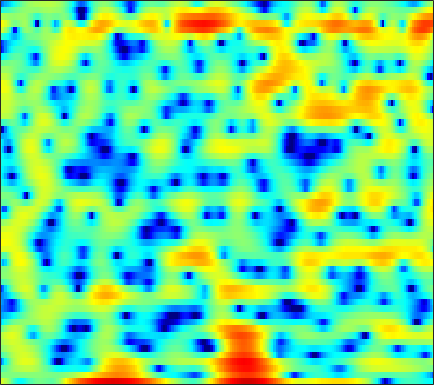

Data behind this chart, as committed beside it:
3.4509, 2.9246, 2.0749, 1.0526, 0.17653, -1.1271, -2.5339, -3.5508, -4.5624, -4.9446, -4.5829, -4.0236, -3.1566, -2.3106, -1.7678, -1.18, -0.74074, -0.52624, -0.42907, -0.48127, -0.67981, -0.90521, -1.1783, -1.3667
-0.1885, -0.1278, -0.07384, -0.05078, -0.04444, -0.0426, -0.03763, -0.02997, -0.00596, 0.03306, 0.0847, 0.1254, 0.1839, 0.2378, 0.2646, 0.2715, 0.2568, 0.2288, 0.1712, 0.0886, -0.01209, -0.09356, -0.1974, -0.2835
-2.431, -1.914, -1.206, -0.5155, -0.02186, 0.5704, 1.091, 1.426, 1.797, 2.072, 2.252, 2.326, 2.347, 2.274, 2.155, 1.908, 1.56, 1.238, 0.7233, 0.1014, -0.6094, -1.193, -2.014, -2.854
-10.45, -7.31, -4.334, -2.142, -0.8477, 0.5352, 1.606, 2.244, 2.908, 3.369, 3.646, 3.744, 3.729, 3.559, 3.326, 2.869, 2.243, 1.654, 0.6999, -0.4849, -1.938, -3.217, -5.293, -7.951
-2.384, -1.768, -0.8781, 0.02018, 0.6533, 1.417, 2.048, 2.434, 2.828, 3.081, 3.193, 3.188, 3.051, 2.776, 2.474, 1.947, 1.27, 0.6693, -0.2528, -1.313, -2.51, -3.475, -4.829, -6.204
0.1705, 0.6235, 1.183, 1.678, 1.998, 2.369, 2.641, 2.779, 2.878, 2.873, 2.762, 2.616, 2.335, 1.958, 1.608, 1.071, 0.4407, -0.09605, -0.905, -1.83, -2.888, -3.775, -5.12, -6.681
1.276, 1.742, 2.261, 2.661, 2.866, 3.029, 3.055, 2.978, 2.755, 2.399, 1.931, 1.518, 0.9205, 0.3245, -0.07935, -0.5496, -0.9395, -1.193, -1.523, -1.899, -2.377, -2.832, -3.59, -4.506
1.798, 2.312, 2.891, 3.321, 3.534, 3.642, 3.536, 3.295, 2.734, 1.843, 0.5685, -0.6972, -2.853, -5.537, -7.54, -8.412, -6.657, -4.973, -3.179, -1.95, -1.201, -0.8961, -0.8016, -1.006
-1.327, -0.3826, 0.6762, 1.508, 1.976, 2.384, 2.554, 2.516, 2.228, 1.655, 0.7778, -0.09923, -1.529, -3.098, -4.009, -4.251, -3.33, -2.303, -0.9635, 0.0874, 0.803, 1.103, 1.246, 1.098
-6.41, -5.098, -3.681, -2.576, -1.89, -1.15, -0.5757, -0.2412, 0.1008, 0.3196, 0.4414, 0.4821, 0.5052, 0.549, 0.6226, 0.7887, 1.031, 1.248, 1.552, 1.815, 1.98, 2.015, 1.921, 1.646
-8.408, -7.821, -7.108, -6.496, -6.025, -5.341, -4.562, -3.924, -3.065, -2.207, -1.402, -0.8407, -0.1589, 0.4237, 0.8075, 1.245, 1.624, 1.871, 2.138, 2.332, 2.448, 2.469, 2.415, 2.255
-9.335, -9.814, -10.75, -11.97, -12.92, -13.32, -11.92, -10.07, -7.523, -5.31, -3.504, -2.385, -1.163, -0.197, 0.3772, 0.9988, 1.475, 1.759, 2.046, 2.256, 2.412, 2.503, 2.584, 2.606
-8.424, -9.228, -10.55, -12.24, -13.79, -15.02, -13.05, -10.47, -7.248, -4.702, -2.739, -1.594, -0.4436, 0.3526, 0.7574, 1.089, 1.226, 1.247, 1.241, 1.28, 1.413, 1.583, 1.879, 2.2
-9.276, -8.952, -7.828, -6.541, -5.599, -4.355, -3.086, -2.099, -0.8321, 0.3112, 1.237, 1.747, 2.152, 2.211, 2.011, 1.393, 0.3419, -0.7284, -2.37, -3.717, -3.787, -2.87, -1.189, 0.3705
-12.48, -10.09, -6.483, -3.839, -2.301, -0.6668, 0.6357, 1.421, 2.276, 2.912, 3.305, 3.425, 3.349, 2.951, 2.411, 1.289, -0.3644, -2.056, -5.087, -8.559, -8.935, -6.646, -3.64, -1.517
-2.223, -2.001, -1.445, -0.6899, -0.0801, 0.7019, 1.401, 1.848, 2.323, 2.63, 2.764, 2.745, 2.54, 2.134, 1.712, 0.9974, 0.1595, -0.5177, -1.363, -2.003, -2.331, -2.371, -2.208, -1.956
0.05712, 0.1555, 0.3827, 0.7281, 1.038, 1.477, 1.891, 2.161, 2.428, 2.566, 2.556, 2.448, 2.165, 1.73, 1.31, 0.6641, -0.06001, -0.6136, -1.317, -1.95, -2.442, -2.7, -2.936, -3.072
-0.0009306, -0.1036, 0.08732, 0.5968, 1.099, 1.812, 2.448, 2.832, 3.182, 3.331, 3.265, 3.076, 2.641, 2.006, 1.399, 0.4294, -0.7012, -1.623, -2.908, -4.152, -5.125, -5.545, -5.647, -5.334
-5.333, -7.745, -6.19, -2.495, -0.3144, 1.782, 3.198, 3.91, 4.476, 4.668, 4.534, 4.23, 3.573, 2.638, 1.754, 0.3232, -1.449, -3.059, -5.729, -9.405, -15.09, -19.71, -14.58, -9.702
-1.012, -1.926, -1.521, 0.08903, 1.371, 2.78, 3.744, 4.189, 4.443, 4.333, 3.882, 3.331, 2.33, 1.046, -0.07939, -1.763, -3.599, -5.017, -6.883, -8.664, -9.996, -10.28, -9.471, -7.804
3.776, 3.565, 3.467, 3.531, 3.64, 3.771, 3.791, 3.688, 3.356, 2.754, 1.847, 0.9535, -0.561, -2.47, -4.18, -6.832, -9.711, -11.61, -12.87, -12.28, -10.94, -9.889, -8.512, -7.21
4.584, 4.52, 4.43, 4.324, 4.22, 4.014, 3.705, 3.377, 2.777, 1.958, 0.8736, -0.1387, -1.802, -3.917, -5.863, -9.108, -13.38, -17.12, -18.6, -15.22, -12.25, -10.62, -8.954, -7.615
3.968, 4.043, 4.088, 4.071, 4.008, 3.843, 3.568, 3.277, 2.755, 2.066, 1.188, 0.3931, -0.8466, -2.279, -3.447, -5.076, -6.617, -7.588, -8.52, -8.914, -8.952, -8.785, -8.388, -7.86
2.74, 2.93, 3.144, 3.31, 3.398, 3.462, 3.434, 3.339, 3.102, 2.716, 2.178, 1.668, 0.8491, -0.1061, -0.9177, -2.086, -3.333, -4.317, -5.653, -7.025, -8.401, -9.365, -10.33, -10.58
0.7336, 0.8898, 1.212, 1.66, 2.046, 2.563, 3.009, 3.255, 3.443, 3.453, 3.282, 3.039, 2.564, 1.908, 1.292, 0.3067, -0.9075, -1.974, -3.698, -5.905, -8.806, -11.85, -18.63, -34.68
-4.166, -4.854, -4.477, -2.773, -1.272, 0.4608, 1.789, 2.527, 3.213, 3.618, 3.783, 3.775, 3.613, 3.277, 2.923, 2.291, 1.443, 0.6474, -0.6545, -2.235, -4.088, -5.577, -7.415, -8.582
-8.099, -11.86, -11.31, -6.042, -3.254, -0.7444, 0.8642, 1.666, 2.337, 2.688, 2.852, 2.911, 2.965, 3.027, 3.055, 3.013, 2.836, 2.558, 2.008, 1.197, 0.1464, -0.793, -2.275, -4.024
-0.9784, -1.151, -1.055, -0.604, -0.1761, 0.3469, 0.6248, 0.6027, 0.2433, -0.4883, -1.396, -1.913, -1.887, -0.9314, 0.06014, 1.331, 2.295, 2.778, 3.071, 2.991, 2.554, 1.998, 0.9481, -0.5004
-0.05702, -0.07906, -0.1515, -0.2524, -0.3685, -0.6345, -1.12, -1.712, -2.963, -5.071, -8.801, -14.31, -19.89, -8.782, -4.871, -1.558, 0.5429, 1.623, 2.545, 3.016, 3.114, 2.981, 2.584, 1.991
-1.588, -1.789, -2.128, -2.506, -2.763, -3.089, -3.367, -3.566, -3.88, -4.251, -4.599, -4.657, -4.177, -3.014, -1.9, -0.3912, 0.9187, 1.706, 2.483, 2.965, 3.161, 3.148, 2.94, 2.562
-3.534, -4.201, -5.322, -6.581, -7.421, -7.89, -7.367, -6.516, -5.194, -3.925, -2.791, -1.995, -0.98, 0.01169, 0.7346, 1.623, 2.384, 2.847, 3.293, 3.533, 3.561, 3.443, 3.105, 2.569
-4.807, -5.889, -8.058, -11.6, -16.32, -38.49, -15.48, -10.66, -6.756, -4.118, -2.136, -0.9452, 0.3735, 1.443, 2.115, 2.845, 3.398, 3.692, 3.923, 3.955, 3.793, 3.533, 2.997, 2.223
-4.529, -5.151, -6.153, -7.195, -7.798, -7.951, -7.09, -5.963, -4.24, -2.564, -1.055, -0.06665, 1.061, 1.972, 2.519, 3.076, 3.447, 3.606, 3.668, 3.557, 3.268, 2.937, 2.321, 1.497
-3.992, -4.365, -4.784, -4.999, -4.972, -4.641, -3.968, -3.29, -2.227, -1.111, -0.04363, 0.6885, 1.523, 2.191, 2.567, 2.901, 3.046, 3.04, 2.892, 2.616, 2.226, 1.877, 1.344, 0.727
-4.213, -5.041, -6.001, -6.468, -6.307, -5.429, -4.102, -3.003, -1.568, -0.2521, 0.8726, 1.576, 2.317, 2.812, 3.021, 3.086, 2.905, 2.618, 2.062, 1.368, 0.6708, 0.2113, -0.2084, -0.4115
-5.02, -7.249, -11.61, -18.98, -17.44, -10.13, -5.774, -3.456, -1.11, 0.6636, 1.99, 2.745, 3.462, 3.847, 3.918, 3.701, 3.106, 2.381, 0.9895, -0.9387, -3.33, -5.001, -5.652, -4.164
-4.747, -6.092, -7.728, -8.588, -8.177, -6.359, -4.094, -2.488, -0.635, 0.8528, 2.023, 2.692, 3.312, 3.641, 3.68, 3.426, 2.773, 1.979, 0.3995, -1.95, -5.431, -8.704, -9.937, -6.138
-7.751, -8.048, -7.51, -6.443, -5.524, -4.24, -2.958, -2.053, -0.9707, -0.0426, 0.7539, 1.255, 1.798, 2.181, 2.351, 2.408, 2.228, 1.925, 1.336, 0.5697, -0.1943, -0.6375, -0.8857, -0.6873
-26.62, -16.33, -9.629, -6.356, -4.771, -3.355, -2.43, -1.973, -1.565, -1.281, -1.014, -0.7194, -0.159, 0.5191, 1.041, 1.656, 2.11, 2.319, 2.425, 2.367, 2.191, 2.015, 1.749, 1.468
-2.572, -2.657, -2.202, -1.561, -1.151, -0.8965, -1.052, -1.482, -2.532, -4.087, -5.776, -6.278, -4.971, -2.581, -0.9151, 0.8381, 2.09, 2.758, 3.303, 3.543, 3.503, 3.319, 2.883, 2.22
2.335, 2.181, 2.023, 1.843, 1.612, 1.124, 0.2942, -0.64, -2.462, -5.278, -9.412, -11.79, -8.387, -4.175, -1.907, 0.2347, 1.652, 2.365, 2.934, 3.136, 3.012, 2.724, 2.096, 1.148
2.756, 2.764, 2.674, 2.466, 2.213, 1.743, 1.12, 0.5505, -0.2945, -1.125, -1.727, -1.893, -1.628, -0.947, -0.3465, 0.4199, 1.008, 1.271, 1.398, 1.247, 0.8538, 0.4052, -0.3842, -1.343
2.435, 2.636, 2.72, 2.614, 2.446, 2.098, 1.669, 1.328, 0.8973, 0.55, 0.3464, 0.2996, 0.3631, 0.5279, 0.6728, 0.8095, 0.8169, 0.703, 0.3424, -0.2672, -1.126, -1.908, -3.075, -4.229
2.893, 3.174, 3.281, 3.112, 2.828, 2.298, 1.65, 1.169, 0.629, 0.3178, 0.2884, 0.4369, 0.7565, 1.09, 1.293, 1.413, 1.295, 1.031, 0.3716, -0.6856, -2.214, -3.729, -6.255, -9.208
4.128, 4.301, 4.195, 3.709, 3.066, 1.85, 0.2099, -1.268, -3.225, -4.133, -3.291, -2.062, -0.4391, 0.8381, 1.513, 2.07, 2.237, 2.091, 1.545, 0.5267, -1.06, -2.709, -5.75, -10.09
4.133, 4.139, 3.835, 3.143, 2.331, 0.7287, -1.643, -4.224, -9.49, -14.71, -8.779, -5.243, -2.229, -0.3272, 0.6363, 1.477, 1.926, 2.027, 1.892, 1.47, 0.7534, 0.06663, -0.9721, -2.016
2.544, 2.51, 2.273, 1.792, 1.274, 0.3667, -0.7568, -1.645, -2.677, -3.215, -3.096, -2.683, -1.966, -1.284, -0.8336, -0.3399, 0.03439, 0.2692, 0.488, 0.6118, 0.6497, 0.609, 0.4887, 0.3231
0.8753, 0.9337, 0.9193, 0.7812, 0.5897, 0.2556, -0.1647, -0.5078, -0.9744, -1.412, -1.787, -2.048, -2.38, -2.671, -2.847, -2.932, -2.75, -2.409, -1.739, -0.9669, -0.2051, 0.2996, 0.8517, 1.275
-1.23, -0.9996, -0.7132, -0.4788, -0.3607, -0.2957, -0.3417, -0.4658, -0.7576, -1.229, -1.903, -2.577, -3.769, -5.362, -6.872, -8.949, -9.556, -8.318, -5.679, -3.237, -1.285, -0.1138, 1.121, 2.046
-5.343, -4.827, -3.987, -3.125, -2.546, -1.962, -1.589, -1.459, -1.486, -1.749, -2.322, -2.987, -4.289, -6.249, -8.355, -12.2, -14.37, -11.42, -6.993, -3.772, -1.415, -0.04483, 1.39, 2.478
-14.84, -12.3, -9.099, -6.821, -5.579, -4.369, -3.56, -3.135, -2.78, -2.627, -2.676, -2.844, -3.227, -3.747, -4.127, -4.459, -4.29, -3.812, -2.772, -1.518, -0.2874, 0.5691, 1.575, 2.428
-13.26, -11.53, -9.173, -7.471, -6.638, -5.814, -5.156, -4.684, -4.054, -3.467, -2.942, -2.632, -2.326, -2.116, -1.978, -1.781, -1.497, -1.185, -0.6784, -0.08664, 0.5354, 0.9938, 1.576, 2.105
-3.126, -3.576, -4.177, -4.955, -5.737, -7.002, -7.808, -7.556, -6.08, -4.292, -2.821, -2.002, -1.272, -0.8517, -0.6878, -0.5308, -0.3841, -0.1986, 0.1407, 0.5283, 0.911, 1.128, 1.32, 1.425
3.491, 2.594, 1.145, -0.844, -2.889, -7.173, -15.09, -14.18, -6.707, -2.889, -0.7464, 0.1513, 0.6397, 0.4491, -0.05041, -0.9733, -1.672, -1.71, -0.9531, 0.098, 0.8275, 0.9996, 0.596, -0.556
4.981, 4.303, 3.321, 2.208, 1.317, 0.235, -0.4437, -0.5234, -0.05353, 0.674, 1.183, 1.274, 0.8722, -0.3451, -2, -5.955, -15.48, -19.68, -7.14, -2.88, -0.928, -0.3942, -0.7651, -2.421
1.572, 1.356, 1.101, 0.8831, 0.7433, 0.6254, 0.598, 0.6593, 0.8006, 0.966, 1.017, 0.9252, 0.5478, -0.1612, -0.8914, -2.01, -2.84, -2.945, -2.312, -1.341, -0.5394, -0.1889, -0.06315, -0.2703
-4.231, -3.733, -3.127, -2.582, -2.2, -1.714, -1.214, -0.8257, -0.3336, 0.0831, 0.4219, 0.5957, 0.7029, 0.6911, 0.6261, 0.5225, 0.4676, 0.5076, 0.6487, 0.8607, 1.064, 1.178, 1.255, 1.234
-10.65, -9.178, -7.927, -7.068, -6.453, -5.519, -4.422, -3.562, -2.43, -1.415, -0.5621, -0.03987, 0.5147, 0.9198, 1.14, 1.363, 1.524, 1.628, 1.75, 1.859, 1.953, 2.003, 2.022, 1.99
